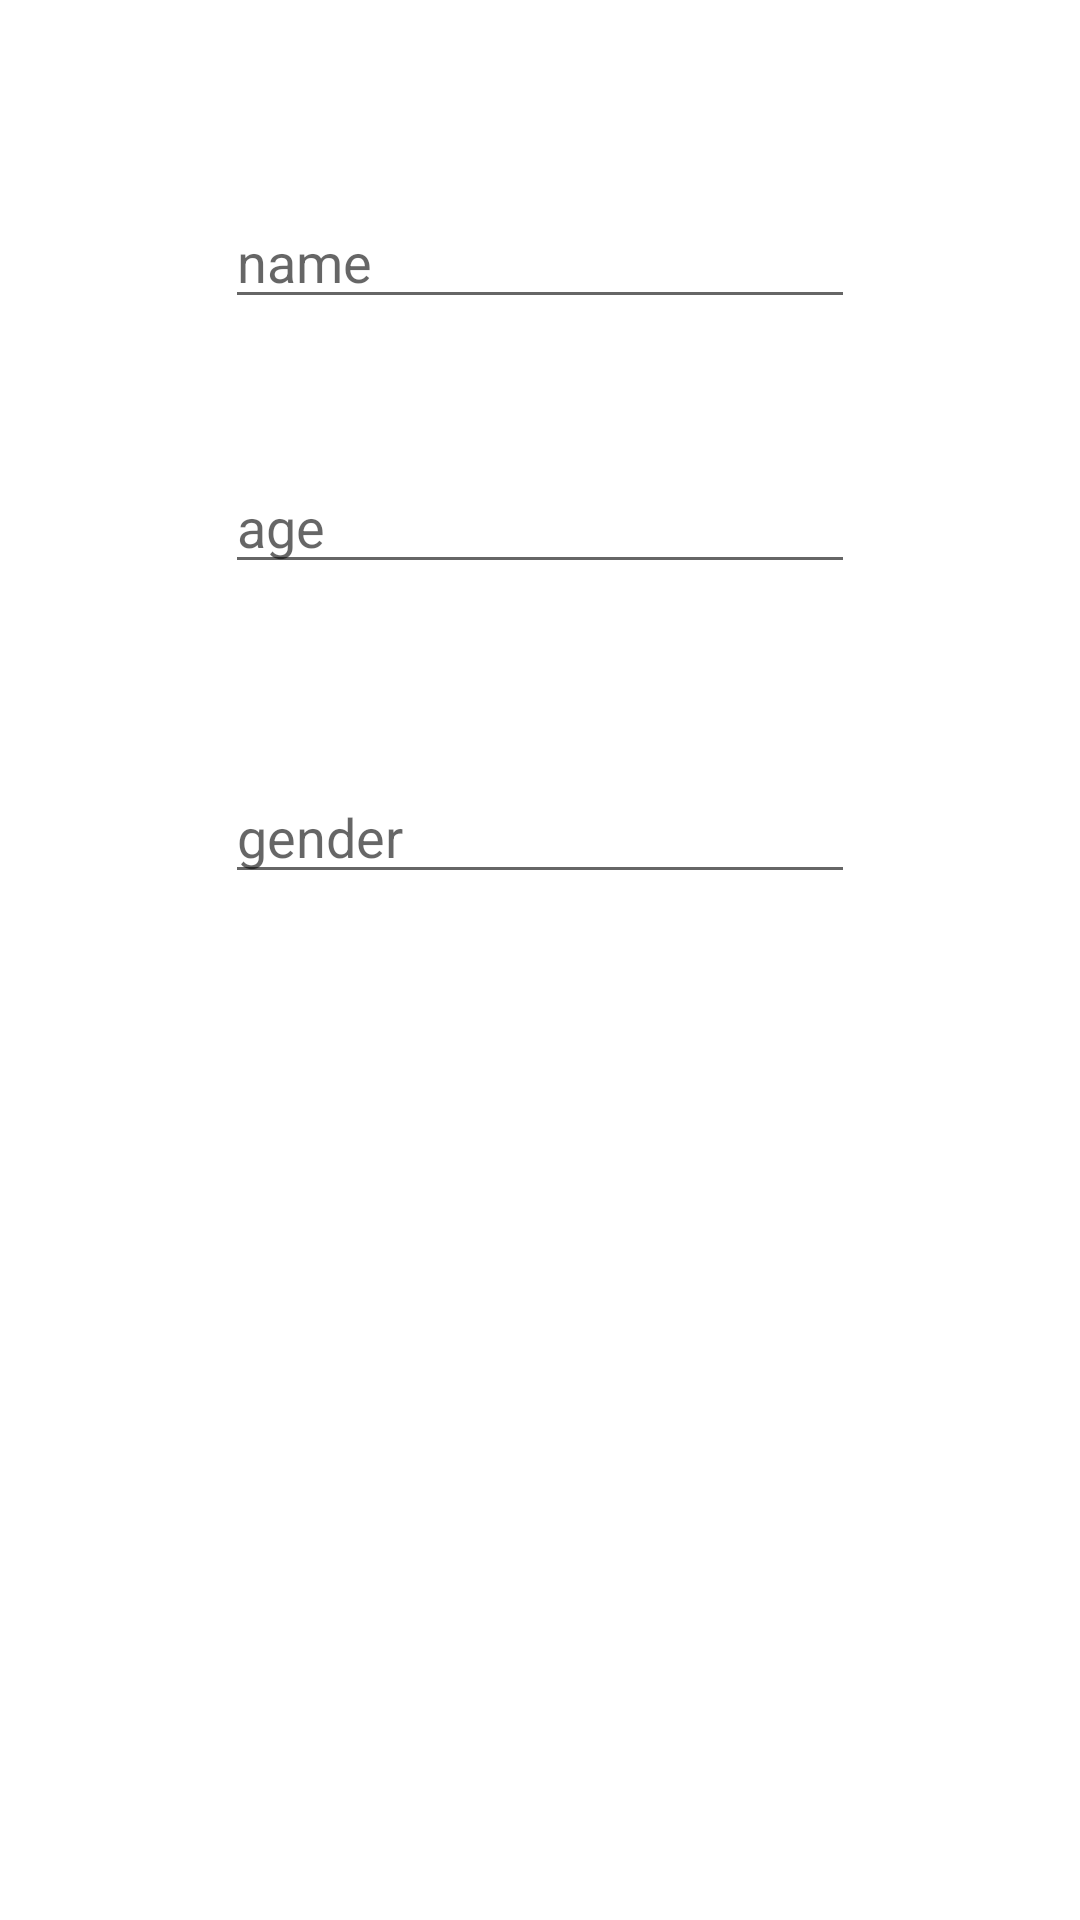

Write the Android layout XML for this screen, with the resource values it uses.
<!-- AndroidManifest.xml: application theme Theme.Codebettertask -->
<!-- res/layout/activity_floating.xml -->
<?xml version="1.0" encoding="utf-8"?>
<androidx.constraintlayout.widget.ConstraintLayout xmlns:android="http://schemas.android.com/apk/res/android"
    xmlns:app="http://schemas.android.com/apk/res-auto"
    xmlns:tools="http://schemas.android.com/tools"
    android:layout_width="match_parent"
    android:layout_height="match_parent"
    tools:context=".floating">

    <EditText
        android:id="@+id/fname"
        android:layout_width="wrap_content"
        android:layout_height="wrap_content"
        android:layout_marginTop="65dp"
        android:ems="10"
        android:hint="name"
        android:inputType="textPersonName"
        app:layout_constraintEnd_toEndOf="parent"
        app:layout_constraintHorizontal_bias="0.5"
        app:layout_constraintStart_toStartOf="parent"
        app:layout_constraintTop_toTopOf="parent" />

    <EditText
        android:id="@+id/fage"
        android:layout_width="wrap_content"
        android:layout_height="wrap_content"
        android:layout_marginTop="47dp"
        android:ems="10"
        android:hint="age"
        android:inputType="textPersonName"
        app:layout_constraintEnd_toEndOf="parent"
        app:layout_constraintHorizontal_bias="0.5"
        app:layout_constraintStart_toStartOf="parent"
        app:layout_constraintTop_toBottomOf="@+id/fname" />

    <EditText
        android:id="@+id/fgender"
        android:layout_width="wrap_content"
        android:layout_height="wrap_content"
        android:layout_marginTop="62dp"
        android:ems="10"
        android:hint="gender"
        android:inputType="textPersonName"
        app:layout_constraintEnd_toEndOf="parent"
        app:layout_constraintHorizontal_bias="0.5"
        app:layout_constraintStart_toStartOf="parent"
        app:layout_constraintTop_toBottomOf="@+id/fage" />

    <Button
        android:id="@+id/fbutton"
        android:layout_width="wrap_content"
        android:layout_height="wrap_content"
        android:layout_marginTop="66dp"
        android:layout_marginBottom="308dp"
        android:text="Post"
        app:layout_constraintBottom_toBottomOf="parent"
        app:layout_constraintEnd_toEndOf="parent"
        app:layout_constraintHorizontal_bias="0.5"
        app:layout_constraintStart_toStartOf="parent"
        app:layout_constraintTop_toBottomOf="@+id/fgender" />
</androidx.constraintlayout.widget.ConstraintLayout>
<!-- resources referenced by this layout -->
<resources>
  <style name="Theme.Codebettertask" parent="Theme.MaterialComponents.DayNight.DarkActionBar">
          
          <item name="colorPrimary">@color/purple_500</item>
          <item name="colorPrimaryVariant">@color/purple_700</item>
          <item name="colorOnPrimary">@color/white</item>
          
          <item name="colorSecondary">@color/teal_200</item>
          <item name="colorSecondaryVariant">@color/teal_700</item>
          <item name="colorOnSecondary">@color/black</item>
          
          <item name="android:statusBarColor" tools:targetApi="l">?attr/colorPrimaryVariant</item>
          
      </style>
  <!-- not gathered from this repository: default colours our renderer supplied (Android Studio template values) -->
  <color name="purple_500">#FF6200EE</color>
  <color name="purple_700">#FF3700B3</color>
  <color name="teal_200">#FF03DAC5</color>
  <color name="teal_700">#FF018786</color>
  <color name="black">#FF000000</color>
  <color name="white">#FFFFFFFF</color>
</resources>
